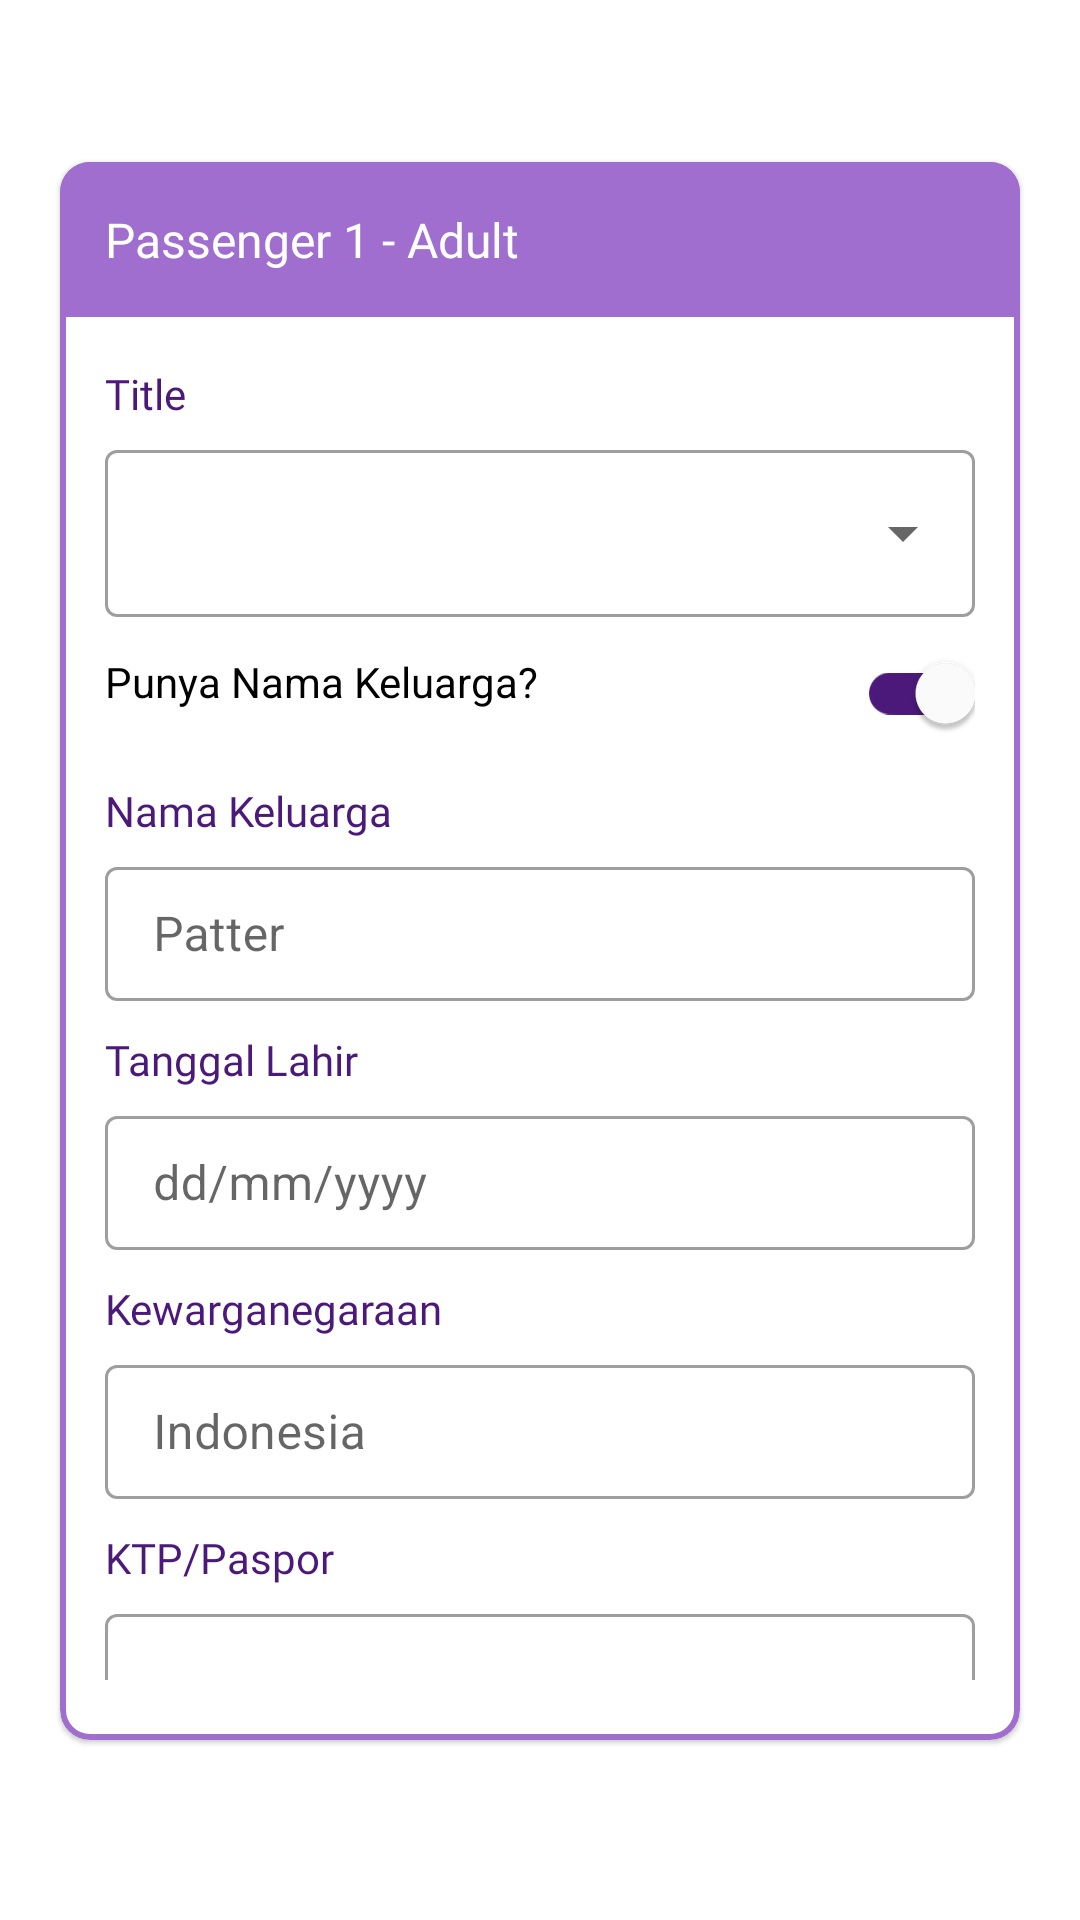

Reconstruct the res/layout file that produces this screen, plus the resources it refers to.
<!-- AndroidManifest.xml: application theme Theme.Final_Project -->
<!-- res/layout/bio_penumpang_item.xml -->
<?xml version="1.0" encoding="utf-8"?>
<RelativeLayout xmlns:android="http://schemas.android.com/apk/res/android"
    xmlns:tools="http://schemas.android.com/tools"
    xmlns:app="http://schemas.android.com/apk/res-auto"
    android:layout_width="match_parent"
    android:layout_height="match_parent">

    <com.google.android.material.card.MaterialCardView
        android:id="@+id/cardSatu"
        app:cardCornerRadius="10dp"
        app:strokeColor="#A06ECE"
        app:strokeWidth="2dp"
        android:layout_marginBottom="60dp"
        android:layout_marginTop="54dp"
        android:layout_marginHorizontal="20dp"
        android:layout_width="match_parent"
        android:layout_height="wrap_content">

        <LinearLayout
            android:orientation="vertical"
            android:layout_marginBottom="20dp"
            android:layout_width="match_parent"
            android:layout_height="match_parent">

            <LinearLayout
                android:padding="15dp"
                android:orientation="horizontal"
                android:background="#A06ECE"
                android:layout_width="match_parent"
                android:layout_height="wrap_content">

                <TextView
                    android:text="Passenger 1 - Adult"
                    android:textSize="16sp"
                    android:textColor="@color/white"
                    android:fontFamily="@font/poppins_medium"
                    android:layout_width="wrap_content"
                    android:layout_height="wrap_content" />
            </LinearLayout>

            <TextView
                android:text="Title"
                android:textSize="14sp"
                android:textColor="#4B1979"
                android:fontFamily="@font/poppins_bold"
                android:layout_marginTop="16dp"
                android:layout_marginBottom="4dp"
                android:layout_marginStart="15dp"
                android:layout_width="wrap_content"
                android:layout_height="wrap_content"/>

            <com.google.android.material.textfield.TextInputLayout
                android:id="@+id/textField"
                android:layout_width="match_parent"
                android:layout_height="wrap_content"
                android:layout_marginBottom="12dp"
                android:layout_marginHorizontal="15dp"
                app:boxCornerRadiusTopStart="4dp"
                app:boxCornerRadiusTopEnd="4dp"
                app:boxCornerRadiusBottomStart="4dp"
                app:boxCornerRadiusBottomEnd="4dp"
                style="@style/Widget.MaterialComponents.TextInputLayout.OutlinedBox.ExposedDropdownMenu">

                <AutoCompleteTextView
                    android:id="@+id/autoCompleteTextView"
                    android:layout_width="match_parent"
                    android:layout_height="wrap_content"
                    android:layout_weight="1"
                    android:inputType="none"
                    tools:text="Mrs" />
            </com.google.android.material.textfield.TextInputLayout>

            <LinearLayout
                android:layout_marginBottom="16dp"
                android:layout_width="match_parent"
                android:layout_height="wrap_content"
                android:orientation="horizontal">

                <TextView
                    android:text="Punya Nama Keluarga?"
                    android:textColor="@color/black"
                    android:gravity="left"
                    android:layout_weight="1"
                    android:layout_marginStart="15dp"
                    android:layout_width="wrap_content"
                    android:layout_height="wrap_content"/>

                <com.google.android.material.switchmaterial.SwitchMaterial
                    android:id="@+id/btnSwitch"
                    android:gravity="right"
                    android:checked="true"
                    app:trackTint="#4B1979"
                    app:thumbTint="@color/white"
                    android:layout_marginEnd="15dp"
                    android:layout_width="wrap_content"
                    android:layout_height="20dp"
                    android:layout_weight="1" />

            </LinearLayout>

            <TextView
                android:text="Nama Keluarga"
                android:textSize="14sp"
                android:textColor="#4B1979"
                android:fontFamily="@font/poppins_bold"
                android:layout_marginStart="15dp"
                android:layout_marginBottom="4dp"
                android:layout_width="wrap_content"
                android:layout_height="wrap_content"/>

            <com.google.android.material.textfield.TextInputLayout
                android:id="@+id/textFieldTiga"
                android:layout_width="match_parent"
                android:layout_height="50dp"
                android:hint="Patter"
                android:layout_marginHorizontal="15dp"
                app:boxCornerRadiusTopStart="4dp"
                app:boxCornerRadiusTopEnd="4dp"
                app:boxCornerRadiusBottomStart="4dp"
                app:boxCornerRadiusBottomEnd="4dp"
                style="@style/Widget.MaterialComponents.TextInputLayout.OutlinedBox">

                <com.google.android.material.textfield.TextInputEditText
                    android:id="@+id/etNameFam"
                    android:layout_width="match_parent"
                    android:layout_height="wrap_content"
                    android:inputType="textPersonName"
                    android:textColorHint="#757575" />
            </com.google.android.material.textfield.TextInputLayout>

            <TextView
                android:text="Tanggal Lahir"
                android:textSize="14sp"
                android:textColor="#4B1979"
                android:fontFamily="@font/poppins_bold"
                android:layout_marginTop="10dp"
                android:layout_marginBottom="4dp"
                android:layout_marginStart="15dp"
                android:layout_width="wrap_content"
                android:layout_height="wrap_content"/>

            <com.google.android.material.textfield.TextInputLayout
                android:id="@+id/textFieldDua"
                android:layout_width="match_parent"
                android:layout_height="50dp"
                android:layout_marginHorizontal="15dp"
                android:hint="dd/mm/yyyy"
                app:boxCornerRadiusTopStart="4dp"
                app:boxCornerRadiusTopEnd="4dp"
                app:boxCornerRadiusBottomStart="4dp"
                app:boxCornerRadiusBottomEnd="4dp"
                style="@style/Widget.MaterialComponents.TextInputLayout.OutlinedBox">

                <com.google.android.material.textfield.TextInputEditText
                    android:id="@+id/etPhoneCheck"
                    android:layout_width="match_parent"
                    android:layout_height="wrap_content"
                    android:inputType="textPhonetic"
                    android:textColorHint="#757575" />
            </com.google.android.material.textfield.TextInputLayout>

            <TextView
                android:text="Kewarganegaraan"
                android:textSize="14sp"
                android:textColor="#4B1979"
                android:fontFamily="@font/poppins_bold"
                android:layout_marginTop="10dp"
                android:layout_marginBottom="4dp"
                android:layout_marginStart="15dp"
                android:layout_width="wrap_content"
                android:layout_height="wrap_content"/>

            <com.google.android.material.textfield.TextInputLayout
                android:id="@+id/textFieldEmpat"
                android:layout_width="match_parent"
                android:layout_height="50dp"
                android:layout_marginHorizontal="15dp"
                android:hint="Indonesia"
                app:boxCornerRadiusTopStart="4dp"
                app:boxCornerRadiusTopEnd="4dp"
                app:boxCornerRadiusBottomStart="4dp"
                app:boxCornerRadiusBottomEnd="4dp"
                style="@style/Widget.MaterialComponents.TextInputLayout.OutlinedBox">

                <com.google.android.material.textfield.TextInputEditText
                    android:id="@+id/etEmailCheck"
                    android:layout_width="match_parent"
                    android:layout_height="wrap_content"
                    android:inputType="textWebPassword"
                    android:textColorHint="#757575" />
            </com.google.android.material.textfield.TextInputLayout>

            <TextView
                android:text="KTP/Paspor"
                android:textSize="14sp"
                android:textColor="#4B1979"
                android:fontFamily="@font/poppins_bold"
                android:layout_marginTop="10dp"
                android:layout_marginBottom="4dp"
                android:layout_marginStart="15dp"
                android:layout_width="wrap_content"
                android:layout_height="wrap_content"/>

            <com.google.android.material.textfield.TextInputLayout
                android:id="@+id/textFieldLima"
                android:layout_width="match_parent"
                android:layout_height="50dp"
                android:layout_marginHorizontal="15dp"
                android:hint=""
                app:boxCornerRadiusTopStart="4dp"
                app:boxCornerRadiusTopEnd="4dp"
                app:boxCornerRadiusBottomStart="4dp"
                app:boxCornerRadiusBottomEnd="4dp"
                style="@style/Widget.MaterialComponents.TextInputLayout.OutlinedBox">

                <com.google.android.material.textfield.TextInputEditText
                    android:id="@+id/etKtpCheck"
                    android:layout_width="match_parent"
                    android:layout_height="wrap_content"
                    android:inputType="text|number"
                    android:textColorHint="#757575" />
            </com.google.android.material.textfield.TextInputLayout>

            <TextView
                android:text="Negara Penerbit"
                android:textSize="14sp"
                android:textColor="#4B1979"
                android:fontFamily="@font/poppins_bold"
                android:layout_marginTop="10dp"
                android:layout_marginBottom="4dp"
                android:layout_marginStart="15dp"
                android:layout_width="wrap_content"
                android:layout_height="wrap_content"/>

            <com.google.android.material.textfield.TextInputLayout
                android:id="@+id/textFieldEnam"
                android:layout_width="match_parent"
                android:layout_height="50dp"
                android:layout_marginHorizontal="15dp"
                android:hint=""
                app:boxCornerRadiusTopStart="4dp"
                app:boxCornerRadiusTopEnd="4dp"
                app:boxCornerRadiusBottomStart="4dp"
                app:boxCornerRadiusBottomEnd="4dp"
                style="@style/Widget.MaterialComponents.TextInputLayout.OutlinedBox">

                <com.google.android.material.textfield.TextInputEditText
                    android:id="@+id/etNegaraTerbitCheck"
                    android:layout_width="match_parent"
                    android:layout_height="wrap_content"
                    android:inputType="text"
                    android:textColorHint="#757575" />
            </com.google.android.material.textfield.TextInputLayout>

        </LinearLayout>
    </com.google.android.material.card.MaterialCardView>

</RelativeLayout>
<!-- resources referenced by this layout -->
<resources>
  <color name="black">#FF000000</color>
  <color name="white">#FFFFFFFF</color>
  <style name="Theme.Final_Project" parent="Theme.MaterialComponents.DayNight.DarkActionBar">
          
          <item name="colorPrimary">@color/purple_500</item>
          <item name="colorPrimaryVariant">@color/purple_700</item>
          <item name="colorOnPrimary">@color/white</item>
          
          <item name="colorSecondary">@color/teal_200</item>
          <item name="colorSecondaryVariant">@color/teal_700</item>
          <item name="colorOnSecondary">@color/black</item>
          
          <item name="android:statusBarColor">?attr/colorPrimaryVariant</item>
          
          <item name="bottomSheetDialogTheme">@style/AppBottomSheetDialogTheme</item>
      </style>
  <color name="purple_500">#FF6200EE</color>
  <color name="purple_700">#FF3700B3</color>
  <color name="teal_200">#FF03DAC5</color>
  <color name="teal_700">#FF018786</color>
  <style name="AppBottomSheetDialogTheme" parent="Theme.Design.Light.BottomSheetDialog">
          <item name="bottomSheetStyle">@style/AppModalStyle</item>
      </style>
  <style name="AppModalStyle" parent="Widget.Design.BottomSheet.Modal">
          <item name="android:background">@drawable/rounded_dialog</item>
      </style>
</resources>
